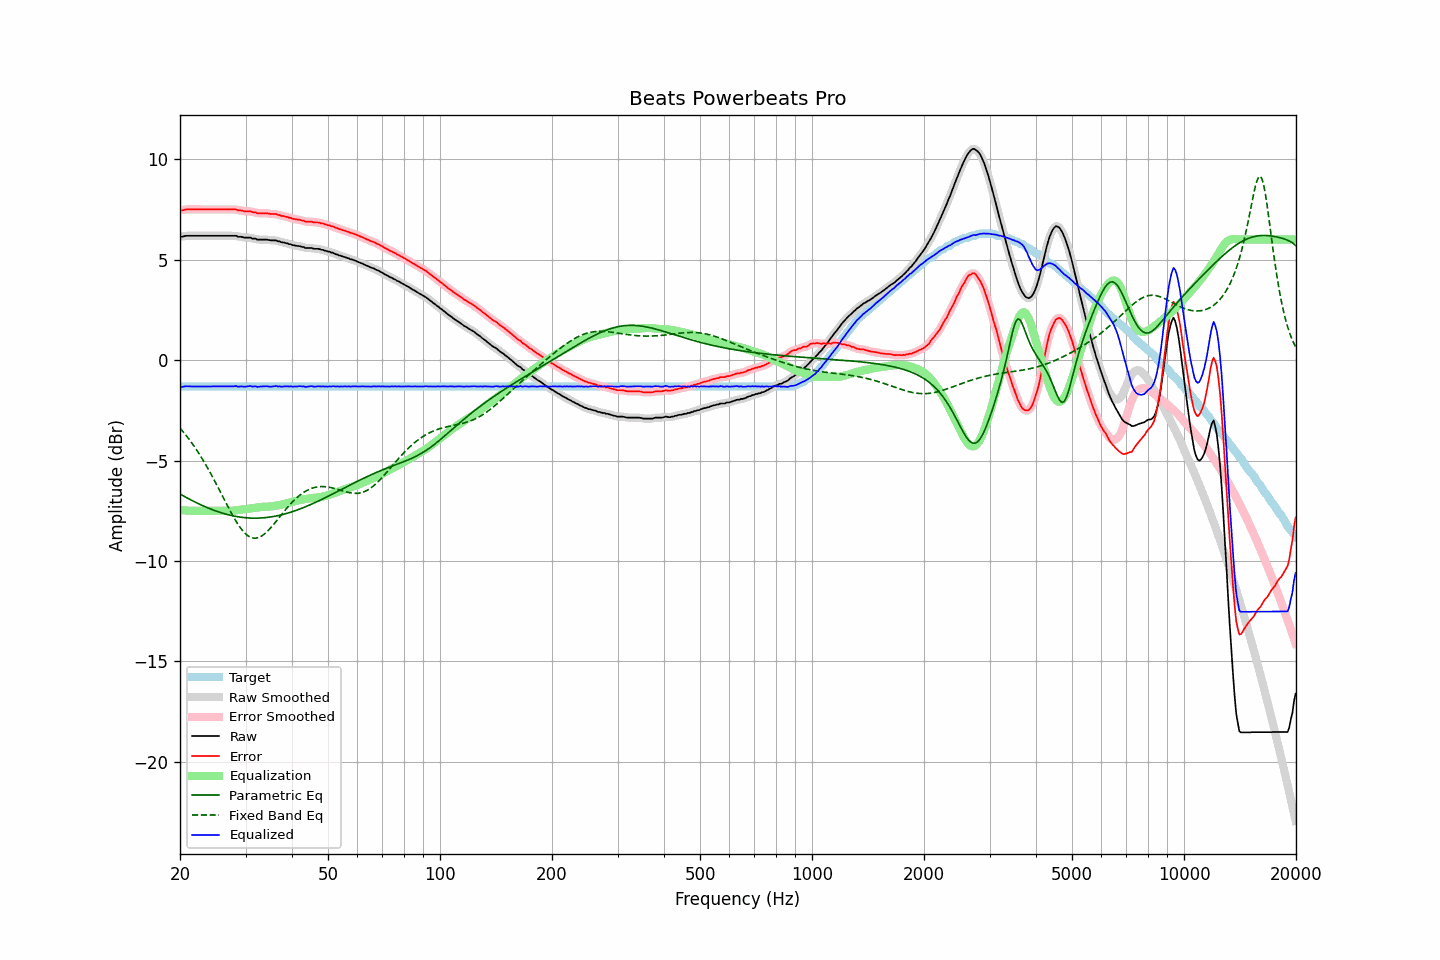

The data file committed next to this chart (first rows):
frequency, raw, error, smoothed, error_smoothed, equalization, parametric_eq, fixed_band_eq, equalized_raw, equalized_smoothed, target
20.00, 6.17, 7.48, 6.15, 7.47, -7.46, -6.67, -3.39, -1.30, -1.31, -1.31
20.20, 6.14, 7.45, 6.16, 7.47, -7.47, -6.71, -3.48, -1.33, -1.31, -1.31
20.40, 6.15, 7.46, 6.16, 7.47, -7.48, -6.76, -3.57, -1.33, -1.32, -1.31
20.61, 6.18, 7.49, 6.17, 7.48, -7.48, -6.80, -3.67, -1.31, -1.32, -1.31
20.81, 6.19, 7.50, 6.18, 7.50, -7.49, -6.84, -3.77, -1.30, -1.31, -1.31
21.02, 6.19, 7.50, 6.19, 7.50, -7.49, -6.89, -3.87, -1.31, -1.30, -1.31
21.23, 6.19, 7.50, 6.19, 7.50, -7.50, -6.93, -3.98, -1.31, -1.31, -1.31
21.44, 6.19, 7.50, 6.19, 7.50, -7.50, -6.97, -4.09, -1.31, -1.31, -1.31
21.66, 6.19, 7.50, 6.19, 7.50, -7.50, -7.01, -4.20, -1.31, -1.31, -1.31
21.87, 6.19, 7.50, 6.19, 7.50, -7.50, -7.05, -4.31, -1.31, -1.31, -1.31
22.09, 6.19, 7.50, 6.19, 7.50, -7.50, -7.09, -4.43, -1.31, -1.31, -1.31
22.31, 6.19, 7.50, 6.19, 7.50, -7.50, -7.13, -4.55, -1.31, -1.31, -1.31
22.54, 6.19, 7.50, 6.19, 7.50, -7.50, -7.17, -4.68, -1.31, -1.31, -1.31
22.76, 6.19, 7.50, 6.19, 7.50, -7.50, -7.21, -4.81, -1.31, -1.31, -1.31
22.99, 6.19, 7.50, 6.19, 7.50, -7.50, -7.24, -4.94, -1.31, -1.31, -1.31
23.22, 6.19, 7.50, 6.19, 7.50, -7.50, -7.28, -5.07, -1.31, -1.31, -1.31
23.45, 6.19, 7.50, 6.19, 7.50, -7.50, -7.31, -5.21, -1.31, -1.31, -1.31
23.69, 6.19, 7.50, 6.19, 7.50, -7.50, -7.35, -5.34, -1.31, -1.31, -1.31
23.92, 6.19, 7.50, 6.19, 7.50, -7.50, -7.38, -5.49, -1.31, -1.31, -1.31
24.16, 6.19, 7.50, 6.19, 7.50, -7.50, -7.41, -5.63, -1.31, -1.31, -1.31
24.40, 6.19, 7.50, 6.19, 7.50, -7.50, -7.44, -5.78, -1.31, -1.31, -1.31
24.65, 6.19, 7.50, 6.19, 7.50, -7.50, -7.47, -5.93, -1.31, -1.31, -1.31
24.89, 6.19, 7.50, 6.19, 7.50, -7.50, -7.50, -6.08, -1.31, -1.31, -1.31
25.14, 6.19, 7.50, 6.19, 7.50, -7.50, -7.53, -6.23, -1.31, -1.31, -1.31
25.39, 6.19, 7.50, 6.19, 7.50, -7.50, -7.56, -6.39, -1.31, -1.31, -1.31
25.65, 6.19, 7.50, 6.19, 7.50, -7.50, -7.58, -6.54, -1.31, -1.31, -1.31
25.91, 6.19, 7.50, 6.19, 7.50, -7.50, -7.61, -6.70, -1.31, -1.31, -1.31
26.16, 6.19, 7.50, 6.19, 7.50, -7.50, -7.63, -6.86, -1.31, -1.31, -1.31
26.43, 6.19, 7.50, 6.19, 7.50, -7.50, -7.66, -7.02, -1.31, -1.31, -1.31
26.69, 6.19, 7.50, 6.19, 7.50, -7.50, -7.68, -7.17, -1.32, -1.32, -1.31
26.96, 6.19, 7.50, 6.19, 7.50, -7.50, -7.70, -7.32, -1.32, -1.32, -1.31
27.23, 6.19, 7.50, 6.19, 7.50, -7.50, -7.72, -7.48, -1.32, -1.32, -1.31
27.50, 6.19, 7.50, 6.19, 7.50, -7.50, -7.74, -7.62, -1.31, -1.31, -1.31
27.77, 6.19, 7.50, 6.19, 7.50, -7.50, -7.76, -7.77, -1.31, -1.30, -1.31
28.05, 6.19, 7.50, 6.19, 7.50, -7.49, -7.77, -7.91, -1.30, -1.30, -1.31
28.33, 6.19, 7.50, 6.17, 7.48, -7.48, -7.79, -8.04, -1.29, -1.31, -1.31
28.62, 6.14, 7.45, 6.16, 7.47, -7.47, -7.80, -8.17, -1.33, -1.31, -1.31
28.90, 6.14, 7.45, 6.14, 7.45, -7.46, -7.81, -8.29, -1.32, -1.32, -1.31
29.19, 6.14, 7.45, 6.13, 7.44, -7.45, -7.82, -8.40, -1.31, -1.32, -1.31
29.48, 6.12, 7.43, 6.12, 7.43, -7.44, -7.83, -8.50, -1.32, -1.32, -1.31
29.78, 6.10, 7.41, 6.11, 7.42, -7.43, -7.84, -8.58, -1.33, -1.32, -1.31
30.08, 6.10, 7.41, 6.10, 7.41, -7.42, -7.85, -8.66, -1.32, -1.32, -1.31
30.38, 6.10, 7.41, 6.10, 7.41, -7.41, -7.86, -8.73, -1.31, -1.31, -1.31
30.68, 6.10, 7.41, 6.10, 7.41, -7.40, -7.86, -8.78, -1.30, -1.30, -1.31
30.99, 6.10, 7.41, 6.08, 7.39, -7.38, -7.87, -8.82, -1.29, -1.30, -1.31
31.30, 6.05, 7.36, 6.07, 7.38, -7.37, -7.87, -8.85, -1.32, -1.30, -1.31
31.61, 6.05, 7.36, 6.05, 7.36, -7.36, -7.87, -8.86, -1.31, -1.31, -1.31
31.93, 6.05, 7.36, 6.03, 7.34, -7.35, -7.87, -8.86, -1.30, -1.32, -1.31
32.24, 6.00, 7.31, 6.01, 7.33, -7.33, -7.87, -8.85, -1.34, -1.32, -1.31
32.57, 6.00, 7.31, 6.00, 7.31, -7.32, -7.87, -8.83, -1.33, -1.32, -1.31
32.89, 6.00, 7.31, 5.99, 7.31, -7.32, -7.86, -8.79, -1.32, -1.32, -1.31
33.22, 6.00, 7.31, 6.00, 7.31, -7.31, -7.86, -8.75, -1.31, -1.31, -1.31
33.55, 6.00, 7.31, 6.00, 7.31, -7.30, -7.85, -8.69, -1.31, -1.30, -1.31
33.89, 6.00, 7.31, 6.00, 7.31, -7.30, -7.84, -8.63, -1.30, -1.30, -1.31
34.23, 6.00, 7.31, 5.99, 7.30, -7.30, -7.83, -8.55, -1.30, -1.31, -1.31
34.57, 5.98, 7.29, 5.98, 7.29, -7.29, -7.82, -8.47, -1.32, -1.31, -1.31
34.92, 5.97, 7.28, 5.97, 7.28, -7.29, -7.81, -8.39, -1.32, -1.32, -1.31
35.27, 5.96, 7.27, 5.96, 7.27, -7.28, -7.80, -8.30, -1.32, -1.32, -1.31
35.62, 5.96, 7.27, 5.96, 7.27, -7.27, -7.79, -8.20, -1.31, -1.31, -1.31
35.97, 5.96, 7.27, 5.95, 7.27, -7.26, -7.77, -8.11, -1.30, -1.30, -1.31
... 635 more rows
